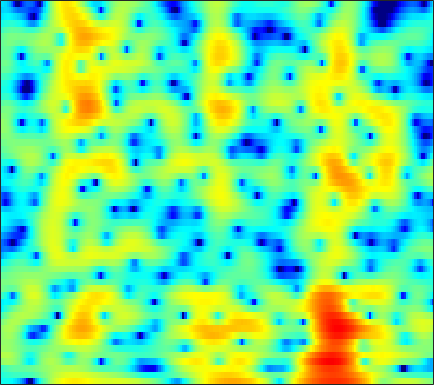

The file beside this chart, header and first rows:
-5.8825, -5.7083, -5.6371, -5.7845, -6.0085, -6.5254, -7.2141, -7.9194, -9.0509, -10.582, -12.694, -14.931, -19.821, -33.001, -25.204, -16.139, -11.318, -8.7471, -5.9735, -3.7433, -1.8453, -0.61055, 0.8409, 2.0986
-5.07, -4.734, -4.353, -4.059, -3.883, -3.707, -3.583, -3.521, -3.475, -3.427, -3.386, -3.324, -3.217, -3.046, -2.872, -2.562, -2.161, -1.803, -1.259, -0.6549, -0.0103, 0.4846, 1.147, 1.784
-4.144, -3.584, -2.951, -2.473, -2.194, -1.92, -1.752, -1.666, -1.635, -1.631, -1.632, -1.616, -1.567, -1.459, -1.329, -1.09, -0.7806, -0.514, -0.1272, 0.2797, 0.6832, 0.9743, 1.334, 1.651
0.7812, 1.157, 1.482, 1.599, 1.561, 1.31, 0.8547, 0.3491, -0.5524, -1.723, -3.203, -4.484, -6.266, -7.367, -7.157, -5.637, -3.71, -2.374, -0.8708, 0.3055, 1.191, 1.678, 2.105, 2.271
2.457, 2.545, 2.555, 2.421, 2.224, 1.817, 1.247, 0.7013, -0.1857, -1.243, -2.464, -3.448, -4.681, -5.375, -5.345, -4.527, -3.3, -2.336, -1.16, -0.1841, 0.568, 0.9857, 1.345, 1.468
1.237, 1.282, 1.268, 1.159, 1.013, 0.7388, 0.3668, 0.02756, -0.484, -1.029, -1.57, -1.937, -2.324, -2.544, -2.618, -2.576, -2.395, -2.173, -1.778, -1.309, -0.8023, -0.424, 0.05973, 0.4807
0.6381, 0.863, 1.01, 1.019, 0.9222, 0.6552, 0.231, -0.2023, -0.8957, -1.698, -2.571, -3.237, -4.085, -4.817, -5.259, -5.586, -5.56, -5.362, -4.846, -4.113, -3.208, -2.47, -1.442, -0.4096
0.5688, 1.119, 1.551, 1.712, 1.648, 1.317, 0.7221, 0.08398, -1.049, -2.587, -4.607, -6.555, -9.795, -13.85, -16.72, -17.39, -15.47, -14.12, -12.66, -11.27, -9.455, -7.774, -5.37, -3.064
0.6684, 1.25, 1.819, 2.167, 2.246, 2.113, 1.695, 1.191, 0.225, -1.126, -2.829, -4.371, -6.609, -8.87, -10.3, -11.42, -12, -12.68, -14.45, -17.19, -16.73, -13.16, -8.677, -5.221
-0.6652, 0.1098, 0.9432, 1.597, 1.971, 2.268, 2.352, 2.268, 2.002, 1.589, 1.033, 0.5295, -0.2471, -1.053, -1.608, -2.235, -2.87, -3.369, -3.912, -4.264, -4.378, -4.346, -4.214, -3.94
-3.687, -2.582, -1.303, -0.2403, 0.4235, 1.179, 1.751, 2.072, 2.387, 2.568, 2.622, 2.586, 2.458, 2.253, 2.06, 1.719, 1.259, 0.8882, 0.2982, -0.3599, -1.198, -1.973, -3.318, -5.255
-7.53, -6.155, -4.707, -3.49, -2.721, -1.822, -0.9696, -0.3525, 0.4169, 1.1, 1.667, 2.022, 2.388, 2.606, 2.641, 2.541, 2.333, 2.097, 1.647, 1.032, 0.2928, -0.3128, -1.163, -2.075
-7.288, -6.821, -6.56, -6.681, -6.833, -6.722, -5.808, -4.629, -2.788, -1.024, 0.4558, 1.352, 2.272, 2.878, 3.155, 3.307, 3.232, 3.019, 2.547, 1.926, 1.184, 0.5685, -0.2566, -0.9889
-3.192, -3.696, -4.933, -7.037, -9.527, -14.44, -12.96, -8.39, -4.018, -1.063, 1.068, 2.259, 3.387, 4.111, 4.435, 4.597, 4.423, 4.065, 3.352, 2.313, 0.9134, -0.4196, -2.528, -4.872
-0.5451, -0.7932, -1.162, -1.542, -1.738, -1.741, -1.384, -0.8521, 0.0705, 1.069, 2.003, 2.588, 3.209, 3.607, 3.755, 3.717, 3.418, 3.03, 2.235, 1.094, -0.4692, -1.96, -4.503, -7.786
-0.3696, -0.3532, -0.3008, -0.2173, -0.1321, 0.04615, 0.312, 0.5471, 0.9021, 1.284, 1.636, 1.86, 2.101, 2.248, 2.269, 2.186, 1.978, 1.726, 1.242, 0.5986, -0.162, -0.8148, -1.759, -2.675
-1.441, -1.253, -1.012, -0.7456, -0.5378, -0.2788, -0.01875, 0.1612, 0.3856, 0.5754, 0.7313, 0.8271, 0.908, 0.9424, 0.9432, 0.9284, 0.8807, 0.8185, 0.7202, 0.6024, 0.4361, 0.2966, 0.09398, -0.1285
-3.604, -3.19, -2.662, -2.172, -1.83, -1.44, -1.117, -0.9186, -0.7254, -0.6307, -0.618, -0.6512, -0.7573, -0.9127, -1.006, -1.051, -0.9939, -0.8498, -0.4955, -0.04902, 0.4281, 0.769, 1.189, 1.516
-6.976, -6.125, -5.128, -4.331, -3.836, -3.257, -2.809, -2.558, -2.332, -2.255, -2.383, -2.643, -3.226, -4.072, -4.876, -5.949, -6.362, -5.812, -4.174, -2.272, -0.5022, 0.6242, 1.824, 2.734
-10.87, -9.778, -8.632, -7.763, -7.242, -6.616, -6.036, -5.567, -5.04, -4.619, -4.43, -4.545, -5.069, -6.271, -7.832, -11.35, -16.35, -13.93, -7.533, -3.38, -0.5146, 1.109, 2.717, 3.849
-13.73, -13.17, -13.1, -13.55, -14.02, -14.3, -13.46, -12.2, -10.33, -8.662, -7.315, -6.48, -5.657, -5.095, -4.745, -4.255, -3.551, -2.699, -1.294, 0.2771, 1.785, 2.765, 3.839, 4.601
-13.62, -14.03, -15.43, -18.01, -21.06, -27.86, -24.73, -20.05, -15.91, -13.11, -10.92, -9.414, -7.594, -5.887, -4.674, -3.163, -1.726, -0.6841, 0.5943, 1.784, 2.846, 3.501, 4.197, 4.653
-10.65, -11.32, -12.32, -13.6, -14.55, -15.63, -16.38, -16.87, -17.28, -17.36, -16.15, -14.3, -11.3, -8.316, -6.321, -4.036, -2.034, -0.7574, 0.7177, 1.969, 2.971, 3.578, 4.178, 4.525
-7.529, -8.075, -8.866, -9.763, -10.54, -11.69, -13.16, -14.53, -17.2, -21.18, -22.21, -17.87, -12.69, -8.862, -6.572, -4.058, -1.986, -0.6823, 0.8261, 2.056, 3.034, 3.62, 4.186, 4.509
-5.875, -6.277, -6.87, -7.437, -7.9, -8.515, -9.129, -9.552, -9.921, -9.993, -9.496, -8.774, -7.426, -5.813, -4.593, -2.973, -1.481, -0.4583, 0.8127, 1.892, 2.809, 3.37, 3.929, 4.287
-6.184, -6.508, -6.886, -7.158, -7.277, -7.36, -7.329, -7.272, -7.114, -6.828, -6.418, -6.019, -5.372, -4.597, -3.958, -2.993, -1.961, -1.139, -0.03191, 1.024, 2.007, 2.653, 3.367, 3.886
-8.773, -9.305, -9.631, -9.552, -9.208, -8.56, -7.867, -7.37, -6.85, -6.449, -6.21, -6.104, -6.024, -5.992, -5.872, -5.494, -4.676, -3.76, -2.342, -0.8051, 0.6473, 1.621, 2.745, 3.608
-14.54, -17.22, -20.14, -17.55, -14.64, -11.57, -9.468, -8.324, -7.281, -6.77, -6.724, -7.035, -7.986, -9.694, -11.64, -14.88, -14.36, -10.9, -6.705, -3.47, -1.006, 0.5001, 2.125, 3.394
-14.19, -15.47, -16.21, -14.93, -13.04, -10.65, -8.745, -7.711, -6.701, -6.199, -6.136, -6.406, -7.256, -8.542, -9.84, -11.24, -10.91, -9.132, -6.412, -3.737, -1.534, -0.08895, 1.565, 2.941
-10.01, -9.698, -9.259, -8.632, -8.078, -7.179, -6.315, -5.682, -5.088, -4.666, -4.498, -4.509, -4.702, -5.068, -5.327, -5.6, -5.577, -5.318, -4.628, -3.499, -2.089, -0.9463, 0.6019, 2.077
-7.249, -7.006, -6.774, -6.443, -6.147, -5.649, -5.043, -4.53, -3.9, -3.352, -2.988, -2.869, -2.906, -3.267, -3.727, -4.636, -5.865, -7.062, -8.339, -8.363, -6.158, -4.036, -1.41, 0.8101
-6.533, -6.789, -7.245, -7.849, -8.132, -8.052, -7.115, -6.124, -4.586, -3.289, -2.321, -1.866, -1.645, -1.823, -2.307, -3.45, -5.384, -7.454, -11.47, -13.03, -8.565, -5.393, -2.17, 0.1863
-6.884, -7.387, -8.781, -11.79, -16.09, -35.79, -14.6, -9.698, -5.751, -3.229, -1.588, -0.7511, -0.1133, 0.1076, 0.02244, -0.3676, -0.9972, -1.546, -2.109, -2.395, -2.146, -1.73, -0.9268, -0.02906
-5.23, -5.051, -5.249, -5.731, -6.033, -5.923, -4.901, -3.743, -2.049, -0.5481, 0.6204, 1.276, 1.883, 2.163, 2.208, 2.065, 1.741, 1.369, 0.7671, 0.01437, -0.9037, -1.736, -2.975, -4.019
-3.089, -2.605, -2.127, -1.716, -1.44, -1.001, -0.4635, 0.02221, 0.6655, 1.286, 1.833, 2.146, 2.452, 2.588, 2.576, 2.403, 2.037, 1.655, 0.8882, -0.1214, -1.611, -3.127, -6.159, -11.27
-1.986, -1.544, -1.028, -0.612, -0.3385, -0.007783, 0.302, 0.532, 0.8051, 1.046, 1.243, 1.358, 1.434, 1.451, 1.398, 1.24, 0.9686, 0.6868, 0.2256, -0.3977, -1.109, -1.696, -2.444, -2.973
-1.117, -0.7729, -0.4237, -0.1994, -0.08208, -0.0004391, 0.02362, -0.003507, -0.02133, -0.04252, -0.06782, -0.07473, -0.1001, -0.1516, -0.206, -0.3059, -0.4241, -0.5434, -0.6621, -0.7737, -0.8077, -0.7976, -0.6801, -0.4306
-0.05513, 0.1229, 0.1932, 0.1144, -0.05608, -0.3999, -0.8464, -1.209, -1.672, -2.028, -2.226, -2.292, -2.27, -2.26, -2.28, -2.371, -2.517, -2.599, -2.661, -2.434, -1.975, -1.456, -0.6424, 0.2454
0.877, 0.877, 0.6724, 0.2014, -0.3571, -1.375, -2.723, -3.891, -5.571, -6.866, -7.119, -6.691, -5.838, -5.139, -4.907, -5.058, -5.783, -6.634, -7.925, -8.258, -6.633, -4.711, -2.237, -0.1704
0.8788, 0.8668, 0.5943, -0.04877, -0.7995, -2.255, -4.393, -6.708, -11.45, -21.91, -19.04, -12.77, -8.918, -6.942, -6.252, -6.137, -7.038, -8.582, -12.09, -15.37, -10.42, -6.478, -2.685, -0.06009
0.01132, 0.2002, 0.1724, -0.2124, -0.7131, -1.69, -2.998, -4.069, -5.558, -6.673, -6.926, -6.583, -5.779, -4.965, -4.486, -4.05, -3.828, -3.75, -3.578, -3.024, -2.014, -0.9924, 0.428, 1.688
-0.8705, -0.4521, -0.2273, -0.3034, -0.5564, -1.088, -1.774, -2.361, -3.064, -3.638, -3.967, -4.008, -3.782, -3.375, -2.942, -2.313, -1.594, -0.9888, -0.1846, 0.6447, 1.526, 2.138, 2.861, 3.409
-2.285, -1.831, -1.556, -1.616, -1.871, -2.443, -3.225, -3.96, -4.977, -5.88, -6.585, -6.86, -6.783, -6.16, -5.415, -4.185, -2.836, -1.799, -0.4347, 0.8118, 1.943, 2.661, 3.444, 3.983
-4.433, -4.067, -3.912, -4.187, -4.647, -5.629, -7.041, -8.302, -10.44, -13.03, -15.74, -17.34, -17.74, -15.54, -13.34, -10.28, -7.537, -5.705, -3.489, -1.582, 0.02421, 1.077, 2.243, 3.15
-5.525, -5.28, -5.323, -5.791, -6.444, -7.748, -9.601, -11.46, -14.63, -18.93, -24.78, -30.32, -32.94, -26.38, -21.49, -16.02, -11.71, -9.116, -6.221, -3.795, -1.814, -0.527, 0.9581, 2.202
-4.885, -4.762, -4.915, -5.411, -6.029, -7.207, -8.851, -10.39, -12.97, -16.17, -20.18, -23.71, -27.87, -24.38, -20.05, -15.22, -11.48, -9.192, -6.617, -4.438, -2.584, -1.345, 0.1672, 1.54
-3.231, -3.142, -3.245, -3.63, -4.099, -4.963, -6.087, -7.034, -8.405, -9.851, -11.11, -11.82, -12.19, -11.7, -10.88, -9.439, -7.908, -6.803, -5.505, -4.365, -3.217, -2.331, -1.042, 0.4128
-1.665, -1.486, -1.473, -1.739, -2.116, -2.798, -3.599, -4.305, -5.178, -5.846, -6.279, -6.434, -6.367, -6.035, -5.695, -5.234, -4.901, -4.796, -4.977, -5.604, -6.447, -6.732, -5.557, -2.906
-1.239, -0.8978, -0.7669, -1.017, -1.439, -2.312, -3.498, -4.527, -5.883, -6.841, -6.919, -6.395, -5.37, -4.325, -3.693, -3.135, -2.968, -3.152, -4.01, -5.819, -9.254, -13.14, -11.41, -5.184
-1.902, -1.434, -1.219, -1.466, -1.967, -3.148, -5.111, -7.281, -11.88, -22.27, -17.36, -11.38, -7.144, -4.634, -3.334, -2.187, -1.523, -1.319, -1.302, -1.52, -1.752, -1.74, -1.263, -0.2031
-1.983, -1.504, -1.189, -1.24, -1.536, -2.261, -3.356, -4.39, -5.877, -6.874, -6.628, -5.678, -4.081, -2.614, -1.684, -0.6872, 0.03023, 0.41, 0.7564, 0.9595, 1.088, 1.168, 1.272, 1.366
-1.551, -1.054, -0.5987, -0.3812, -0.3676, -0.5123, -0.7914, -1.037, -1.309, -1.466, -1.382, -1.165, -0.7293, -0.1793, 0.2377, 0.7856, 1.269, 1.589, 1.909, 2.125, 2.203, 2.149, 1.888, 1.288
-2.09, -1.51, -0.9133, -0.5133, -0.323, -0.2111, -0.2257, -0.2904, -0.4004, -0.4901, -0.543, -0.5507, -0.4864, -0.3222, -0.1363, 0.1766, 0.5681, 0.8894, 1.315, 1.689, 1.943, 2.01, 1.87, 1.4
-3.87, -3.224, -2.562, -2.115, -1.909, -1.784, -1.812, -1.924, -2.189, -2.521, -2.92, -3.228, -3.594, -3.853, -3.888, -3.676, -3.138, -2.572, -1.657, -0.723, 0.1444, 0.7109, 1.309, 1.739
-5.967, -5.34, -4.742, -4.391, -4.287, -4.325, -4.545, -4.821, -5.339, -6.077, -7.023, -7.891, -9.288, -10.86, -11.88, -12.15, -10.74, -9.067, -6.708, -4.543, -2.636, -1.361, 0.1414, 1.423
-7.917, -7.328, -6.872, -6.757, -6.865, -7.232, -7.792, -8.291, -9.011, -9.872, -10.99, -12.12, -14.31, -17.77, -22.23, -29.01, -19.87, -15.5, -11.42, -8.163, -5.374, -3.511, -1.256, 0.6949
-8.91, -8.449, -8.33, -8.75, -9.375, -10.57, -11.95, -12.92, -13.77, -13.96, -14.01, -14.17, -14.72, -15.59, -16.27, -16.8, -16.68, -16.02, -14.28, -11.37, -7.932, -5.436, -2.439, 0.1042
-7.941, -7.902, -8.355, -9.464, -10.83, -13.6, -18.25, -24.5, -27.81, -19.75, -16.25, -14.86, -13.93, -13.8, -14.13, -15.28, -17.77, -21.8, -38.51, -16.84, -9.821, -6.249, -2.587, 0.2685
